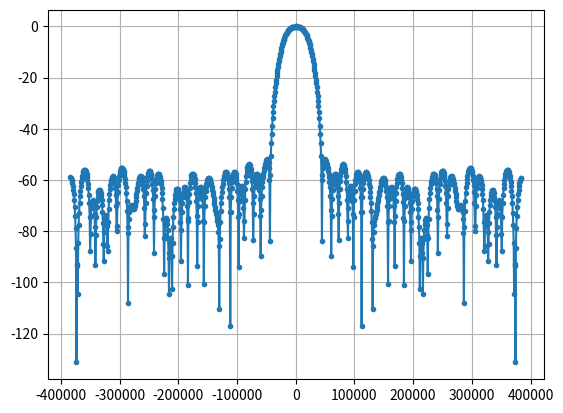

The matplotlib source for this figure:
#!/usr/bin/env python3
import numpy as np
from scipy import signal
import matplotlib.pyplot as plt

num_taps = 63
upsample = 16
sample_rate = 48e3 * upsample
cut_off = 22e3

h = signal.firwin(num_taps, cut_off, fs=sample_rate)

# Quantise the response. Magic number makes the worst-case sum of absolutes
# exactly 128 (with 7 zeroes stuffed between each sample)
qbits = 8
quantise = 2 ** qbits * upsample
magic = 0.87
b = np.array(list(round(x * quantise * magic) for x in h))

def skipskum(b, i):
	return sum(abs(b[j]) for j in range(i, num_taps, upsample))

for i in range(0, upsample + 1):
	print(skipskum(b, i))
	assert skipskum(b, i) <= 2 ** qbits

for i, x in enumerate(b):
	print(f"\t9'h{x & 0x1ff:03x},")

# plt.plot(h, '.-')
# plt.plot(b / (quantise * magic), '.-')
# plt.show()

H = np.abs(np.fft.fft(b / (quantise * magic), 1024))
H = np.fft.fftshift(H)
logH = 20 * np.log10(H)
w = np.linspace(-sample_rate/2, sample_rate/2, len(H))
plt.plot(w, logH, '.-')
plt.grid()
plt.show()
